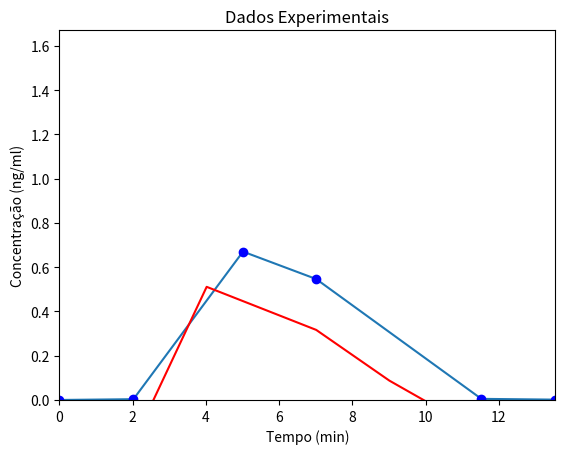

The matplotlib source for this figure:
# -*- coding: utf-8 -*-
"""
Created on Fri Apr 29 11:09:26 2016

@author: Clearly Not Beit El
"""

from scipy.integrate import odeint
import matplotlib.pyplot as plt


T = [0,
2.0223916,
5.01462,
7.0135713,
11.525331,
13.547722]

Cexp = [0,
0.003532348,
0.67059183,
0.54666984,
0.005038931,
0.001506583]

#constantes, Y = [C, S]

k1 = 0.0016
k2 = 0.55
km = 0.2


def func(Y,t):
    dCdt = -k1*Y[0] - km*Y[0]
    dSdt = k1*Y[0] - k2*Y[1]*(1+((Y[1]*0.1)/0.68)) -0.02*t
    return [dCdt, dSdt]

C0 = 500
S0 = 0
Y0 = [C0, S0]

Y = odeint(func,Y0,T)

Tn = []

for e in T:
    Tn.append(e+2)

Y2=[]

for e in Y[:,1]:
    Y2.append((e -0.2))

plt.plot(T, Cexp)
plt.plot(T, Cexp,'bo')
plt.plot(Tn,Y[:,0],'g')
plt.plot(Tn,Y2,'r')
plt.axis([0, max(T), 0, max(Cexp)+1])
plt.ylabel('Concentração (ng/ml)')
plt.xlabel('Tempo (min)')
plt.title(r'Dados Experimentais')
plt.show()